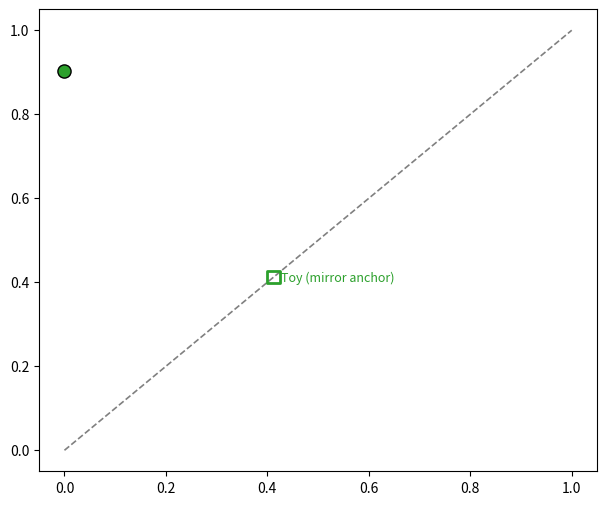

Reproduce this figure in Python. (Note: this script raises an exception after producing the figure.)
"""Figure: field-axis comparison across Toy / Overcooked / 510K.

Scatter: x = kappa_mean(reinforce field), y = kappa_mean(value/soft field).
y=x diagonal separates "value survives" (above) from "fields agree" (on line).
Points: filled = hidden condition, hollow = visible condition; color = env.
Arrow from visible to hidden within each env shows hidden strengthens the gap.
"""
import json
import os

import matplotlib
matplotlib.use("Agg")
import matplotlib.pyplot as plt
import numpy as np

RES = r"C:\Users\Flavi\opencode\IIGC\data\kappa\server_tasks\results"
OUTDIR = r"C:\Users\Flavi\opencode\IIGC\paper\figures"
os.makedirs(OUTDIR, exist_ok=True)


def oc_field(mode, field, key="kappa_mix"):
    o = json.load(open(os.path.join(RES, "oc_field_axis.json")))
    ks = []
    for s in (41, 44, 48):
        entry = o[f"{mode}_s{s}_{field}"]
        if key in entry:
            ks.append(entry[key])
        else:
            mu2, vc = entry["E_shared"], entry["E_contrast"]
            ks.append(mu2 / (mu2 + vc) if (mu2 + vc) > 0 else 0.0)
    return float(np.mean(ks)), float(np.std(ks))


def s510k(p, field, key="kappa_mix"):
    d = json.load(open(os.path.join(RES, "510k_field_axis.json")))
    ks = []
    for s in range(41, 47):
        level = d.get(f"{p:.1f}", {})
        entry = level.get(f"s{s}_paired")
        if entry is None:
            entry = level.get(f"s{s}", {})
        r = entry.get(field, {})
        if key in r:
            ks.append(r[key])
    return float(np.mean(ks)), float(np.std(ks))


def toy():
    """Canonical Toy anchors.

    Hidden: exact reinforce cancellation (0.0); the soft field anchor is the
    canonical softq closed form at alpha=10 (0.903). Revealed: all fields
    degenerate to ~0.41 on the mirror bandit (`toy_fields/results.json`).
    """
    return (0.0, 0.903), (0.412, 0.412)


def main():
    fig, ax = plt.subplots(figsize=(7.2, 6.0), dpi=150)

    # diagonal
    ax.plot([0, 1], [0, 1], "--", color="gray", lw=1.2, zorder=1,
            label="fields equal (y=x)")

    colors = {"Toy": "#2ca02c", "Overcooked": "#1f77b4", "510K": "#ff7f0e"}
    hidden_marker, visible_marker = "o", "s"

    # ---- Toy (canonical anchors) ----
    (rf_h, val_h), (rf_r, val_r) = toy()
    ax.scatter([rf_h], [val_h], marker=hidden_marker, s=90, color=colors["Toy"],
               edgecolor="k", zorder=5)
    ax.scatter([rf_r], [val_r], marker=visible_marker, s=80, facecolor="none",
               edgecolor=colors["Toy"], linewidths=2, zorder=5)
    ax.annotate("Toy (mirror anchor)", xy=(rf_r + 0.015, val_r - 0.01),
                fontsize=9, color=colors["Toy"])

    # ---- Overcooked ----
    for mode, lbl, dx, dy in [("static", "Overcooked static", 0.015, -0.045),
                              ("dynamic", "Overcooked dynamic", -0.30, 0.005)]:
        rx, rs = oc_field(mode, "reinforce")
        vx, vs = oc_field(mode, "value")
        m = hidden_marker if mode == "dynamic" else visible_marker
        if mode == "dynamic":
            ax.scatter([rx], [vx], marker=m, s=90, color=colors["Overcooked"],
                       edgecolor="k", zorder=5)
            ax.errorbar([rx], [vx], xerr=[rs], yerr=[vs], fmt="none",
                        ecolor=colors["Overcooked"], zorder=4)
        else:
            ax.scatter([rx], [vx], marker=m, s=80, facecolor="none",
                       edgecolor=colors["Overcooked"], linewidths=2, zorder=5)
        ax.annotate(lbl, xy=(rx + dx, vx + dy), fontsize=8,
                    color=colors["Overcooked"])

    # ---- 510K ----
    for p, lbl, dy in [
        (0.0, "510K p=0 (hidden)", 0.012),
        (1.0, "510K p=1 (visible)", -0.025),
    ]:
        rx, rs = s510k(p, "reinforce")
        vx, vs = s510k(p, "value")
        m = hidden_marker if p == 0.0 else visible_marker
        if p == 0.0:
            ax.scatter([rx], [vx], marker=m, s=90, color=colors["510K"],
                       edgecolor="k", zorder=5)
            ax.errorbar([rx], [vx], xerr=[rs], yerr=[vs], fmt="none",
                        ecolor=colors["510K"], zorder=4)
        else:
            ax.scatter([rx], [vx], marker=m, s=80, facecolor="none",
                       edgecolor=colors["510K"], linewidths=2, zorder=5)
        ax.annotate(lbl, xy=(rx + 0.02, vx + dy), fontsize=8,
                    color=colors["510K"], va="bottom" if dy > 0 else "top",
                    ha="left")

    ax.set_xlabel(r"$\kappa_{\mathrm{mix}}$ (reinforce field)", fontsize=11)
    ax.set_ylabel(r"$\kappa_{\mathrm{mix}}$ (value / soft field)", fontsize=11)
    ax.set_title("Structural field axis: value fields align with hidden conditions,\n"
                 "policy-gradient fields stay near-orthogonal (kappa_mix, condition means)",
                 fontsize=10)
    ax.set_xlim(0, 1.05)
    ax.set_ylim(0, 1.08)
    ax.grid(alpha=0.25, zorder=0)

    from matplotlib.lines import Line2D
    handles = [
        Line2D([0], [0], color="gray", linestyle="--", lw=1.2, label="fields equal (y=x)"),
        Line2D([0], [0], marker="o", color="none", markerfacecolor="k", markersize=8,
               label="hidden"),
        Line2D([0], [0], marker="s", color="none", markerfacecolor="none",
               markeredgecolor="k", markersize=8, label="visible"),
    ]
    ax.legend(handles=handles, loc="lower right", fontsize=9, framealpha=0.9)

    fig.tight_layout()
    fig.savefig(os.path.join(OUTDIR, "field_axis_comparison.png"), bbox_inches="tight")
    fig.savefig(os.path.join(OUTDIR, "field_axis_comparison.pdf"), bbox_inches="tight")
    print("saved", os.path.join(OUTDIR, "field_axis_comparison.png"))
    print("points:")
    print("  Toy hidden:   (%.3f, %.3f)" % toy()[0])
    print("  Toy revealed: (%.3f, %.3f)" % toy()[1])
    print("  OC static:    (%.3f, %.3f)" % (oc_field("static", "reinforce")[0],
                                            oc_field("static", "value")[0]))
    print("  OC dynamic:   (%.3f, %.3f)" % (oc_field("dynamic", "reinforce")[0],
                                            oc_field("dynamic", "value")[0]))
    print("  510K p=0:     (%.3f, %.3f)" % (s510k(0.0, "reinforce")[0], s510k(0.0, "value")[0]))
    print("  510K p=1:     (%.3f, %.3f)" % (s510k(1.0, "reinforce")[0], s510k(1.0, "value")[0]))


if __name__ == "__main__":
    main()
